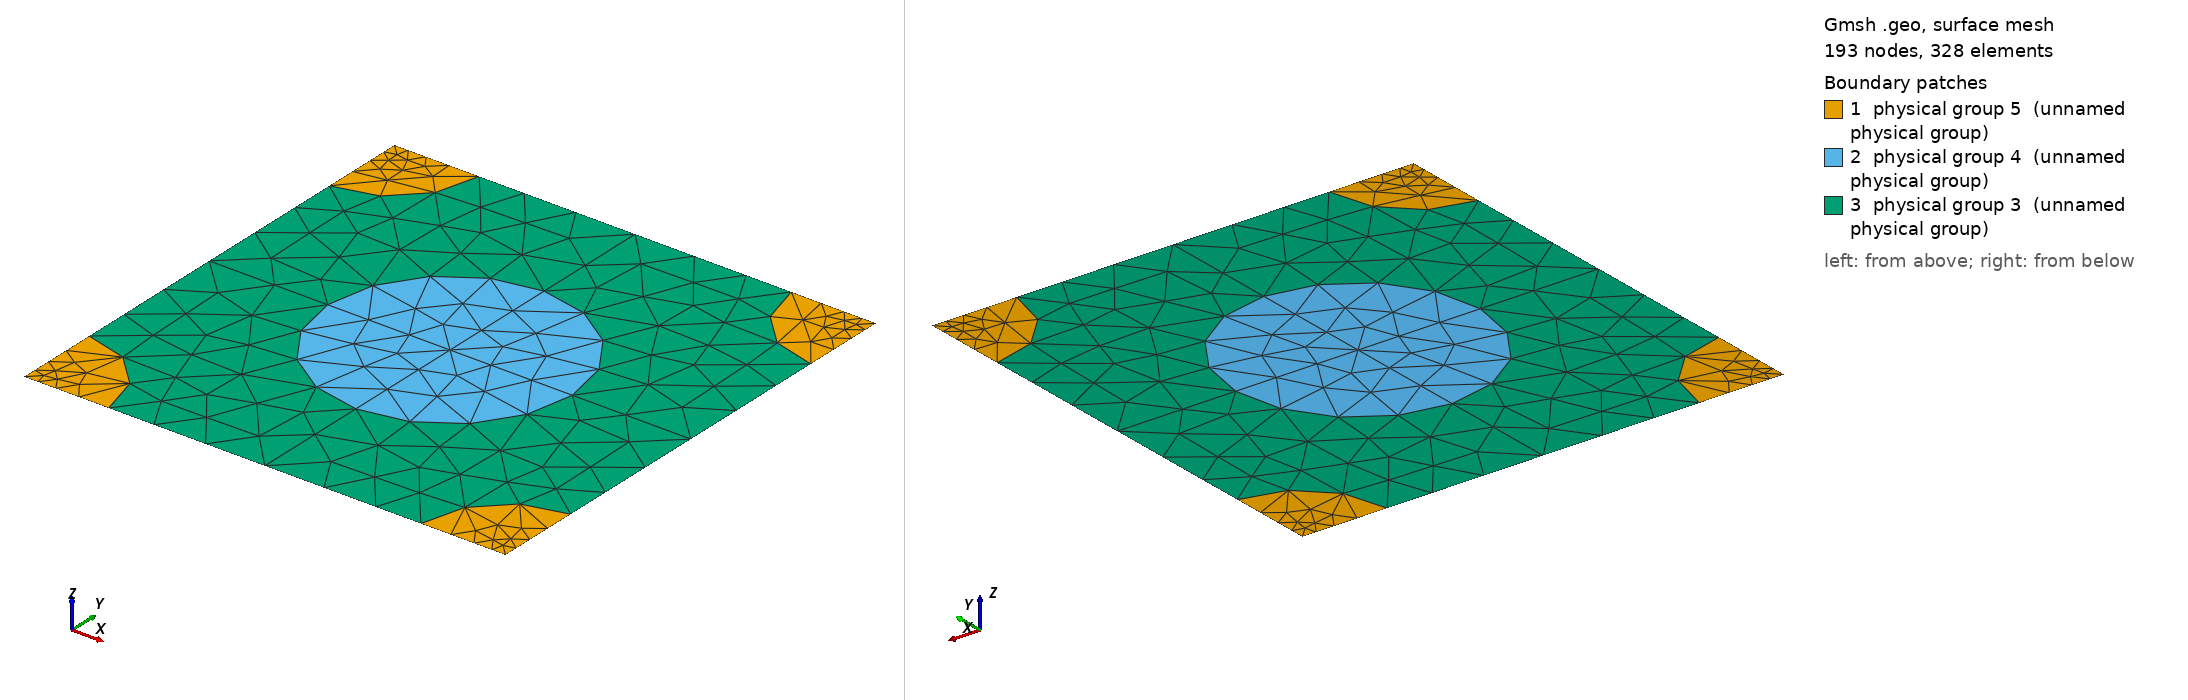

Gmsh geometry script, surface-meshed: 193 nodes, 328 surface elements. Boundary patches (legend numbers): 1 physical group 5 (unnamed physical group), 2 physical group 4 (unnamed physical group), 3 physical group 3 (unnamed physical group). Left view from above one corner, right view from below the opposite corner. Legend entries are the model's physical surfaces. The drawing asked Gmsh for element sizes between 1% and 20% of the model's largest extent; the script's own settings can give other sizes.

=== 984_250_173.geo (drawn) ===
d = 1; // grating period
ff = 0.300000;
d_in_nm = 984;
a1 = 250;
radius1 = (a1/d_in_nm)*d;
radius2 = (173/d_in_nm)*d;
lc = 0.150000; // 0.501 0.201 0.0701;
lc2 = lc/1.500000; // on cylinder surfaces
lc3 = lc/1.500000; // cylinder1 centres
lc4 = lc/4.500000; // cylinder2 centres
posx = 0;//
posy = 0;//

hy = d; // Thickness: Squre profile => hy=d
hx = 0.;

// 2*2 supercell outline

Point(1) = {0, 0, 0, lc4};
Point(2) = {-hx, -hy, 0, lc4};
Point(3) = {-hx+d, -hy, 0, lc4};
Point(4) = {d, 0, 0,lc4};
Point(5) = {-hx+d/2+posx, -hy/2+posy, 0,lc3};
Point(10) = {-hx+d/2+posx, 0, 0, lc};
Point(11) = {0,-hy/2+posy, 0, lc};
Point(12) = {-hx+d/2+posx, -hy, 0, lc};
Point(13) = {d, -hy/2+posy, 0, lc};

Point(14) = {-hx+radius2, 0, 0, lc2};
Point(15) = {d-radius2, 0, 0, lc2};
Point(16) = {0,-radius2, 0, lc2};
Point(18) = {-hx+d/2+posx, -hy/2+radius1+posy, 0, lc2};
Point(20) = {d,-radius2, 0, lc2};
Point(21) = {-hx+d/2-radius1+posx, -hy/2+posy, 0,lc2};
Point(22) = {-hx+d/2+radius1+posx, -hy/2+posy, 0,lc2};
Point(23) = {-hx, -hy+radius2, 0, lc2};
Point(25) = {-hx+d/2+posx, -hy/2-radius1+posy, 0, lc2};
Point(27) = {d,-hy+radius2, 0, lc2};
Point(28) = {-hx+radius2, -hy, 0, lc2};
Point(29) = {d-radius2, -hy, 0, lc2};

Line(1) = {1, 14};
Line(2) = {14, 10};
Line(3) = {10, 15};
Line(4) = {15, 4};
Line(5) = {4, 20};
Line(6) = {20, 13};
Line(7) = {13, 27};
Line(8) = {27, 3};
Line(9) = {3, 29};
Line(10) = {29, 12};
Line(11) = {12, 28};
Line(12) = {28, 2};
Line(13) = {2, 23};
Line(14) = {23, 11};
Line(15) = {11, 16};
Line(16) = {16, 1};
Line(18) = {18, 10};
Line(19) = {18, 5};
Line(20) = {5, 25};
Line(21) = {25, 12};
Line(22) = {11, 21};
Line(23) = {21, 5};
Line(24) = {5, 22};
Line(25) = {22, 13};

Circle(26) = {14, 1, 16};
Circle(27) = {15, 4, 20};
Circle(28) = {27, 3, 29};
Circle(29) = {28, 2, 23};
Circle(30) = {21, 5, 18};
Circle(31) = {18, 5, 22};
Circle(32) = {22, 5, 25};
Circle(33) = {25, 5, 21};

Line Loop(77) = {1, 26, 16};
Plane Surface(78) = {77};
Line Loop(79) = {4, 5, -27};
Plane Surface(80) = {79};
Line Loop(81) = {28, -9, -8};
Plane Surface(82) = {81};
Line Loop(83) = {29, -13, -12};
Plane Surface(84) = {83};
Line Loop(85) = {30, 19, -23};
Plane Surface(86) = {85};
Line Loop(87) = {19, 24, -31};
Plane Surface(88) = {87};
Line Loop(89) = {24, 32, -20};
Plane Surface(90) = {89};
Line Loop(91) = {20, 33, 23};
Plane Surface(92) = {91};
Line Loop(93) = {2, -18, -30, -22, 15, -26};
Plane Surface(94) = {93};
Line Loop(95) = {3, 27, 6, -25, -31, 18};
Plane Surface(96) = {95};
Line Loop(97) = {25, 7, 28, 10, -21, -32};
Plane Surface(98) = {97};
Line Loop(99) = {21, 11, 29, 14, 22, -33};
Plane Surface(100) = {99};

Physical Line(101) = {1, 2, 3, 4};
Physical Line(102) = {5, 6, 7, 8};
Physical Line(103) = {9, 10, 11, 12};
Physical Line(104) = {13, 14, 15, 16};

Physical Surface(3) = {94, 96, 98, 100};
Physical Surface(4) = {86, 88, 90, 92};
Physical Surface(5) = {78, 80, 82, 84};
